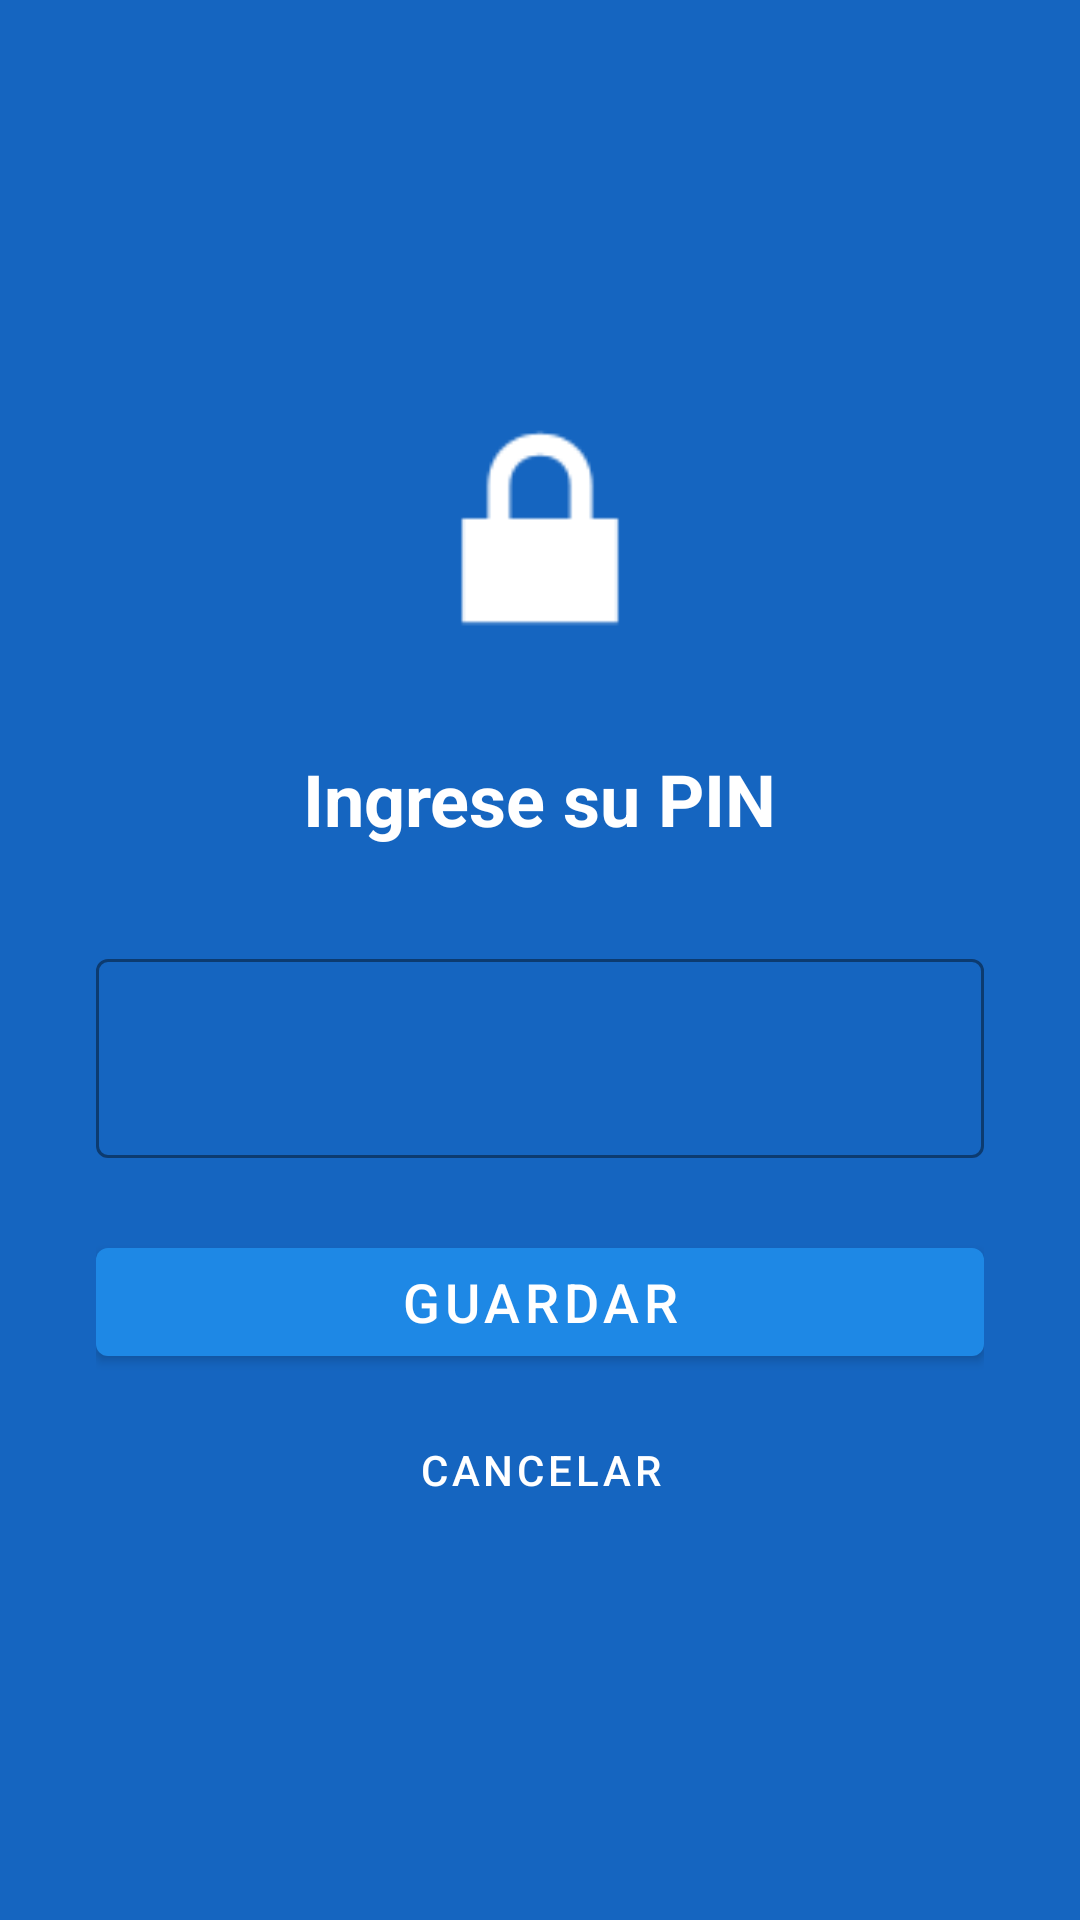

Layout XML and referenced resources for this Android screen:
<!-- AndroidManifest.xml: activity theme Theme.Pocu -->
<!-- res/layout/activity_pin.xml -->
<?xml version="1.0" encoding="utf-8"?>
<LinearLayout xmlns:android="http://schemas.android.com/apk/res/android"
    xmlns:app="http://schemas.android.com/apk/res-auto"
    android:layout_width="match_parent"
    android:layout_height="match_parent"
    android:orientation="vertical"
    android:gravity="center"
    android:padding="32dp"
    android:background="?attr/colorPrimaryVariant">

    <ImageView
        android:layout_width="100dp"
        android:layout_height="100dp"
        android:src="@android:drawable/ic_lock_lock"
        android:contentDescription="@null"
        app:tint="@color/white" />

    <TextView
        android:layout_width="wrap_content"
        android:layout_height="wrap_content"
        android:text="@string/enter_pin"
        android:textSize="24sp"
        android:textColor="@color/white"
        android:textStyle="bold"
        android:layout_marginTop="24dp" />

    <TextView
        android:id="@+id/tvPinTitle"
        android:layout_width="wrap_content"
        android:layout_height="wrap_content"
        android:text="@string/enter_pin"
        android:textSize="16sp"
        android:textColor="@color/white"
        android:alpha="0.8"
        android:layout_marginTop="8dp"
        android:visibility="gone" />

    <com.google.android.material.textfield.TextInputLayout
        android:layout_width="match_parent"
        android:layout_height="wrap_content"
        android:layout_marginTop="32dp"
        style="@style/Widget.MaterialComponents.TextInputLayout.OutlinedBox"
        app:boxStrokeColor="@color/white"
        app:hintTextColor="@color/white">

        <com.google.android.material.textfield.TextInputEditText
            android:id="@+id/etPin"
            android:layout_width="match_parent"
            android:layout_height="wrap_content"
            android:inputType="numberPassword"
            android:textAlignment="center"
            android:textSize="24sp"
            android:letterSpacing="0.5"
            android:textColor="@color/white"
            android:maxLength="8" />

    </com.google.android.material.textfield.TextInputLayout>

    <com.google.android.material.textfield.TextInputLayout
        android:id="@+id/tilConfirmPin"
        android:layout_width="match_parent"
        android:layout_height="wrap_content"
        android:layout_marginTop="16dp"
        android:visibility="gone"
        style="@style/Widget.MaterialComponents.TextInputLayout.OutlinedBox"
        app:boxStrokeColor="@color/white"
        app:hintTextColor="@color/white">

        <com.google.android.material.textfield.TextInputEditText
            android:id="@+id/etConfirmPin"
            android:layout_width="match_parent"
            android:layout_height="wrap_content"
            android:hint="@string/confirm_pin"
            android:inputType="numberPassword"
            android:textAlignment="center"
            android:textSize="24sp"
            android:letterSpacing="0.5"
            android:textColor="@color/white"
            android:maxLength="8" />

    </com.google.android.material.textfield.TextInputLayout>

    <TextView
        android:id="@+id/tvError"
        android:layout_width="wrap_content"
        android:layout_height="wrap_content"
        android:textColor="#FF6B6B"
        android:textSize="14sp"
        android:layout_marginTop="16dp"
        android:visibility="gone" />

    <com.google.android.material.button.MaterialButton
        android:id="@+id/btnSubmit"
        android:layout_width="match_parent"
        android:layout_height="wrap_content"
        android:layout_marginTop="24dp"
        android:text="@string/save"
        android:textSize="18sp"
        style="@style/Widget.MaterialComponents.Button" />

    <com.google.android.material.button.MaterialButton
        android:id="@+id/btnCancel"
        android:layout_width="match_parent"
        android:layout_height="wrap_content"
        android:layout_marginTop="8dp"
        android:text="@string/cancel"
        style="@style/Widget.MaterialComponents.Button.TextButton"
        android:textColor="@color/white" />

</LinearLayout>
<!-- resources referenced by this layout -->
<resources>
  <color name="white">#FFFFFFFF</color>
  <string name="cancel">Cancelar</string>
  <string name="confirm_pin">Confirmar PIN</string>
  <string name="enter_pin">Ingrese su PIN</string>
  <string name="save">Guardar</string>
  <style name="Theme.Pocu" parent="Theme.MaterialComponents.DayNight.NoActionBar">
          
          <item name="colorPrimary">@color/primary_blue</item>
          <item name="colorPrimaryVariant">@color/primary_blue_title</item>
          <item name="colorOnPrimary">@color/white</item>
          
          <item name="colorSecondary">@color/success_green</item>
          <item name="colorSecondaryVariant">@color/success_green_dark</item>
          <item name="colorOnSecondary">@color/white</item>
          
          <item name="android:statusBarColor">?attr/colorPrimaryVariant</item>
          
      </style>
  <color name="primary_blue">#1E88E5</color>
  <color name="primary_blue_title">#1565C0</color>
  <color name="success_green">#2E7D32</color>
  <color name="success_green_dark">#1B5E20</color>
</resources>
